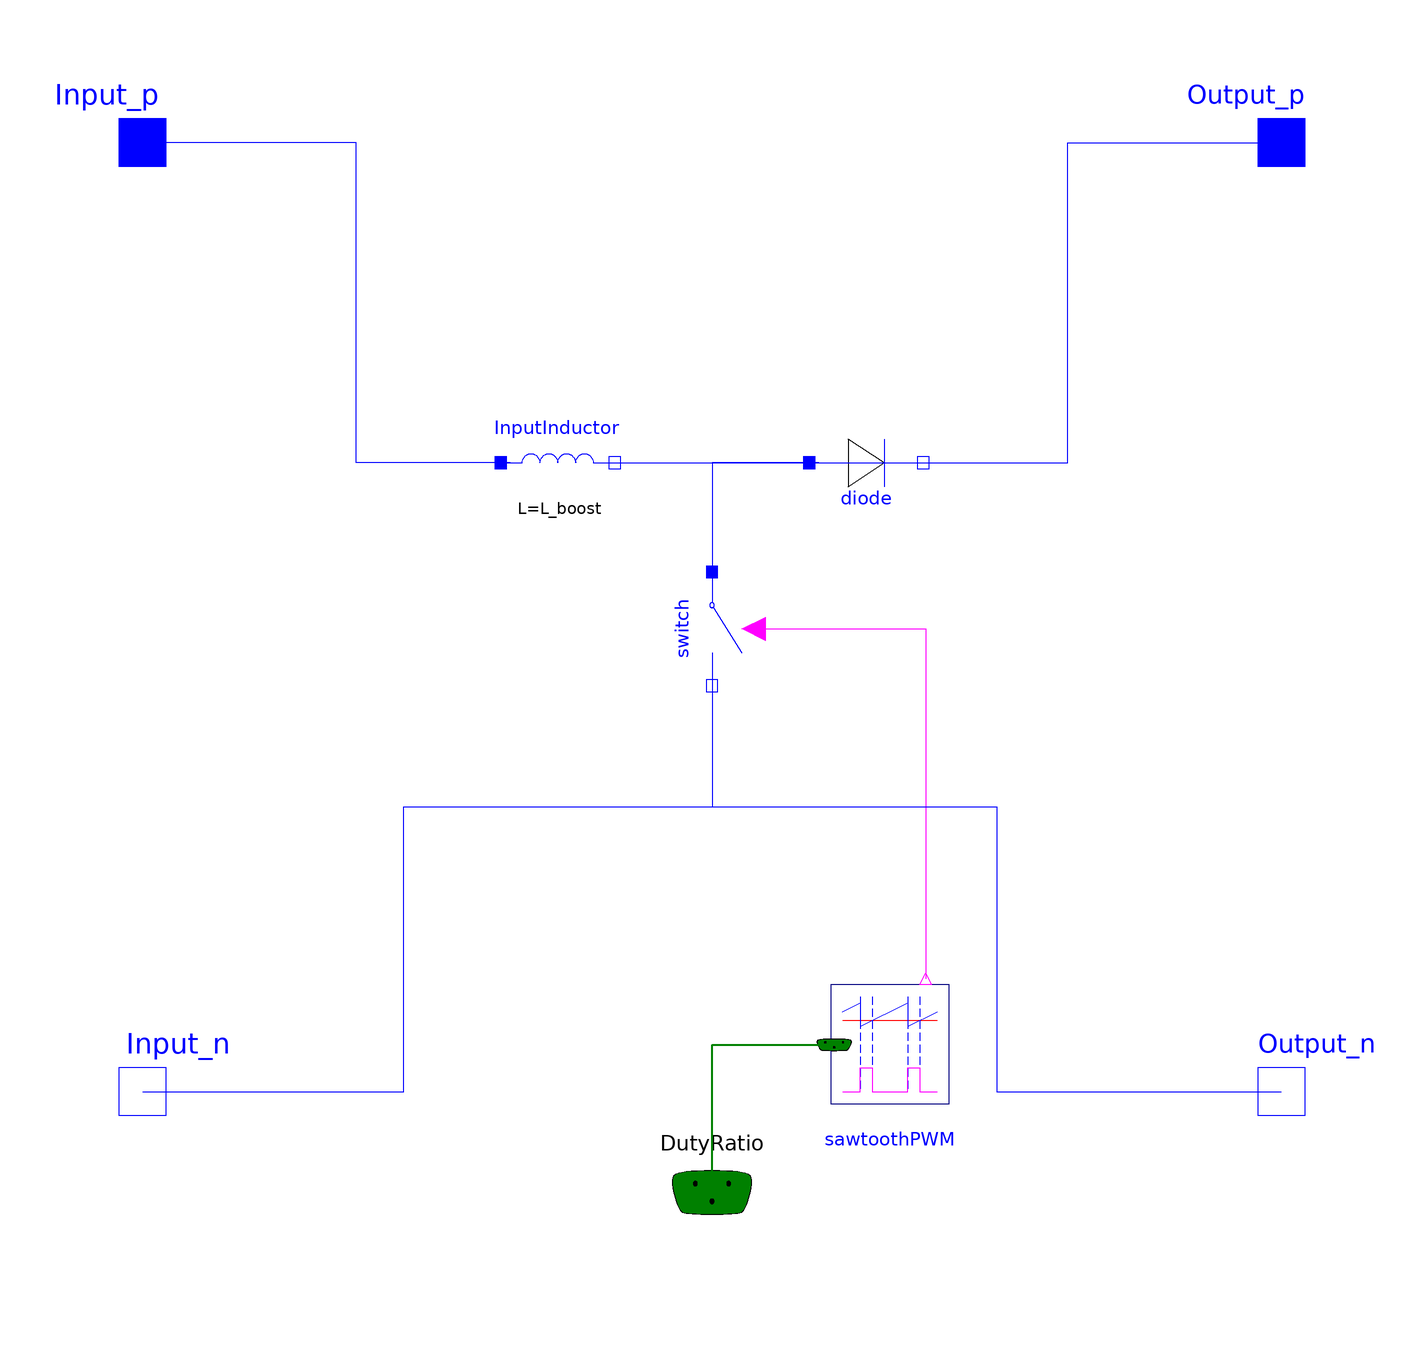

This picture is the connection diagram that the Modelica source below describes through its graphical annotations.

model SwitchedBoost "DC/DC Boost Converter"
  extends Modelica.Electrical.PowerConverters.Icons.Converter;
  parameter Modelica.SIunits.Inductance L_boost "Boost input indctance";
  parameter Modelica.SIunits.Voltage Vdrop "Diode forward voltage drop";
  parameter Modelica.SIunits.Resistance r_diode "Diode forward resistance";
  parameter Modelica.SIunits.Conductance g_diode "Diode reverse conductance";
  parameter Modelica.SIunits.Resistance r_switch "Switch forward resistance";
  parameter Modelica.SIunits.Conductance g_switch "Switch reverse conductance";
  parameter Modelica.SIunits.Frequency f_s "Desired fixed switching frequency";
  Interfaces.PositivePin Input_p annotation(Placement(transformation(extent = {{-106, 70}, {-86, 90}})));
  Interfaces.NegativePin Input_n annotation(Placement(transformation(extent = {{-106, -90}, {-86, -70}})));
  Interfaces.PositivePin Output_p annotation(Placement(transformation(extent = {{86, 70}, {106, 90}})));
  Interfaces.NegativePin Output_n annotation(Placement(transformation(extent = {{86, -90}, {106, -70}})));
  BasicComponents.inductor InputInductor(L = L_boost, i(fixed = true)) annotation(Placement(transformation(extent = {{-36, 16}, {-16, 36}})));
  BasicComponents.diode diode(v_knee = Vdrop, r_on = r_diode, g_off = g_diode) annotation(Placement(transformation(extent = {{16, 16}, {36, 36}})));
  BasicComponents.switch switch(r_on = r_switch, g_off = g_switch) annotation(Placement(transformation(extent = {{-10, -10}, {10, 10}}, rotation = -90, origin = {0, -2})));
  Control.Interfaces.SignalBus DutyRatio annotation(Placement(transformation(extent = {{-14, -112}, {14, -82}})));
  Control.Modulation.SawtoothPWM sawtoothPWM(f = f_s) annotation(Placement(transformation(extent = {{20, -82}, {40, -62}})));
equation
  connect(InputInductor.p, Input_p) annotation(Line(points = {{-34, 26}, {-60, 26}, {-60, 80}, {-96, 80}}, color = {0, 0, 255}));
  connect(diode.n, Output_p) annotation(Line(points = {{34, 26}, {60, 26}, {60, 80}, {96, 80}}, color = {0, 0, 255}));
  connect(InputInductor.n, diode.p) annotation(Line(points = {{-18, 26}, {18, 26}}, color = {0, 0, 255}));
  connect(diode.p, switch.p) annotation(Line(points = {{18, 26}, {1.77636e-15, 26}, {1.77636e-15, 6}}, color = {0, 0, 255}));
  connect(switch.n, Output_n) annotation(Line(points = {{-1.77636e-15, -10}, {-1.77636e-15, -22}, {0, -22}, {0, -32}, {48, -32}, {48, -80}, {96, -80}}, color = {0, 0, 255}));
  connect(Output_n, Output_n) annotation(Line(points = {{96, -80}, {96, -80}}, color = {0, 0, 255}));
  connect(DutyRatio, DutyRatio) annotation(Line(points = {{1.77636e-15, -97}, {1.77636e-15, -97}}, color = {0, 128, 0}, thickness = 0.5));
  connect(DutyRatio, sawtoothPWM.InputDutyRatio) annotation(Line(points = {{1.77636e-15, -97}, {1.77636e-15, -72.1}, {20.6, -72.1}}, color = {0, 128, 0}, thickness = 0.5));
  connect(switch.control, sawtoothPWM.fire) annotation(Line(points = {{7, -2}, {36, -2}, {36, -61}}, color = {255, 0, 255}));
  connect(Output_p, Output_p) annotation(Line(points = {{96, 80}, {96, 80}}, color = {0, 0, 255}));
  connect(Input_n, Output_n) annotation(Line(points = {{-96, -80}, {-52, -80}, {-52, -32}, {48, -32}, {48, -80}, {96, -80}}, color = {0, 0, 255}));
  annotation(Icon(coordinateSystem(extent = {{-100, -100}, {100, 100}}, preserveAspectRatio = true, initialScale = 0.1, grid = {10, 10}), graphics = {Text(visible = true, origin = {46.093, -32.57}, extent = {{-37.781, -32.57}, {37.781, 32.57}}, textString = "DC"), Text(visible = true, origin = {-30, 42.57}, extent = {{-37.781, -32.57}, {37.781, 32.57}}, textString = "DC")}));
end SwitchedBoost;